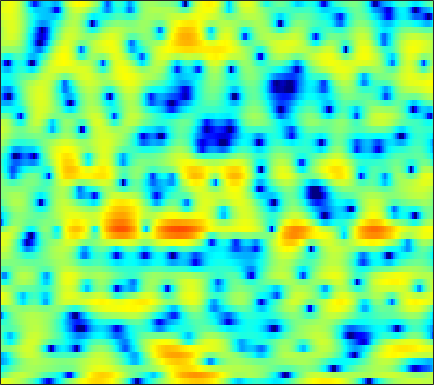

Source data for this figure (header and first rows):
4.5275, 4.3397, 4.0865, 3.8239, 3.6102, 3.314, 2.9883, 2.7271, 2.3146, 1.8211, 1.2232, 0.73586, -0.028447, -0.90003, -1.6459, -2.8018, -4.1903, -5.4278, -7.4148, -9.9023, -13.241, -16.419, -18.557, -15.072
-2.582, -1.522, -0.3285, 0.6287, 1.211, 1.828, 2.283, 2.524, 2.728, 2.795, 2.743, 2.625, 2.364, 1.999, 1.663, 1.138, 0.5328, 0.04065, -0.6276, -1.299, -1.925, -2.341, -2.837, -3.272
-5.581, -4.838, -3.877, -2.978, -2.345, -1.572, -0.8789, -0.421, 0.1081, 0.5402, 0.8876, 1.087, 1.279, 1.393, 1.432, 1.425, 1.36, 1.281, 1.148, 0.9915, 0.8173, 0.6733, 0.4807, 0.2876
-9.569, -9.321, -8.315, -6.862, -5.689, -4.173, -2.819, -1.926, -0.9063, -0.06432, 0.6087, 1.014, 1.421, 1.705, 1.837, 1.918, 1.905, 1.837, 1.708, 1.533, 1.325, 1.157, 0.9272, 0.7124
-8.297, -8.327, -7.148, -5.308, -3.913, -2.254, -0.8132, 0.09847, 1.107, 1.906, 2.508, 2.83, 3.1, 3.188, 3.134, 2.904, 2.502, 2.088, 1.406, 0.6031, -0.2961, -0.9791, -1.787, -2.387
0.04077, -0.1399, -0.2248, -0.1041, 0.111, 0.5345, 1.075, 1.525, 2.114, 2.656, 3.093, 3.325, 3.488, 3.443, 3.259, 2.788, 2.015, 1.203, -0.2579, -2.272, -5.117, -8.072, -14.51, -28.38
-1.045, -2.187, -3.837, -5.3, -5.826, -5.276, -3.699, -2.31, -0.6049, 0.816, 1.927, 2.566, 3.169, 3.5, 3.577, 3.475, 3.128, 2.712, 1.981, 1.082, 0.07686, -0.6778, -1.603, -2.287
-2.452, -3.733, -5.696, -7.648, -8.476, -7.78, -5.717, -4.039, -2.082, -0.4931, 0.7573, 1.499, 2.258, 2.779, 3.021, 3.168, 3.146, 3.02, 2.736, 2.332, 1.833, 1.41, 0.8045, 0.1702
-1.984, -2.224, -2.439, -2.479, -2.372, -2.049, -1.531, -1.059, -0.3837, 0.3027, 0.9326, 1.351, 1.813, 2.158, 2.339, 2.466, 2.471, 2.399, 2.196, 1.89, 1.474, 1.101, 0.511, -0.193
-4.016, -3.726, -3.166, -2.51, -1.981, -1.291, -0.6419, -0.1768, 0.3872, 0.8979, 1.337, 1.619, 1.919, 2.139, 2.245, 2.309, 2.286, 2.212, 2.025, 1.743, 1.366, 1.017, 0.4489, -0.2321
-11.83, -8.51, -5.453, -3.388, -2.25, -1.091, -0.2373, 0.2597, 0.7764, 1.186, 1.502, 1.69, 1.887, 2.014, 2.073, 2.09, 2.04, 1.958, 1.798, 1.582, 1.31, 1.079, 0.7103, 0.2552
-2.646, -2.019, -1.094, -0.3089, 0.1185, 0.4487, 0.5674, 0.5598, 0.4606, 0.3431, 0.3099, 0.3533, 0.4921, 0.653, 0.732, 0.751, 0.6313, 0.463, 0.171, -0.1203, -0.3123, -0.3447, -0.2491, -0.03942
4.266, 3.963, 3.523, 2.969, 2.414, 1.425, 0.05721, -1.296, -3.506, -5.878, -6.955, -6.24, -4.409, -2.878, -2.149, -1.758, -2.006, -2.644, -4.138, -6.462, -8.999, -9.284, -6.616, -3.571
4.845, 4.383, 3.701, 2.88, 2.154, 0.9505, -0.6228, -2.107, -4.512, -7.088, -8.281, -7.479, -5.55, -4.019, -3.283, -2.883, -3.067, -3.589, -4.75, -6.265, -7.51, -7.487, -5.91, -3.657
2.16, 1.744, 1.288, 0.9315, 0.7034, 0.4034, 0.06325, -0.2231, -0.6198, -0.9428, -1.161, -1.248, -1.279, -1.326, -1.42, -1.673, -2.074, -2.46, -2.99, -3.442, -3.618, -3.488, -2.935, -2.024
-3.402, -4.403, -4.517, -3.343, -2.213, -0.8579, 0.1988, 0.7764, 1.298, 1.595, 1.732, 1.715, 1.538, 1.189, 0.7876, 0.04224, -0.9855, -1.954, -3.563, -5.474, -7.245, -7.747, -6.556, -4.212
-7.839, -10.68, -10.45, -6.587, -4.143, -1.778, -0.1462, 0.7323, 1.565, 2.072, 2.311, 2.352, 2.216, 1.868, 1.45, 0.675, -0.4169, -1.486, -3.347, -5.822, -8.689, -9.882, -7.987, -4.718
-2.059, -2.22, -2.159, -1.792, -1.383, -0.7789, -0.2153, 0.1345, 0.4965, 0.7298, 0.8193, 0.815, 0.7087, 0.5008, 0.283, -0.08956, -0.5367, -0.9066, -1.4, -1.81, -2.03, -1.988, -1.629, -0.9942
0.1996, 0.1486, 0.07766, 0.02381, -0.0171, -0.08017, -0.1664, -0.2506, -0.4018, -0.5792, -0.7493, -0.8824, -1.033, -1.147, -1.192, -1.217, -1.189, -1.136, -1.023, -0.8569, -0.6252, -0.405, -0.06278, 0.3181
1.936, 1.806, 1.55, 1.202, 0.8769, 0.3581, -0.2595, -0.7737, -1.521, -2.29, -2.997, -3.432, -3.797, -3.861, -3.729, -3.334, -2.786, -2.325, -1.683, -1.052, -0.4499, -0.03347, 0.4795, 0.9381
3.41, 3.198, 2.788, 2.199, 1.632, 0.6845, -0.5171, -1.608, -3.321, -5.368, -7.702, -9.427, -10.99, -10.76, -9.635, -7.734, -5.897, -4.645, -3.187, -1.943, -0.9114, -0.2561, 0.4757, 1.069
4.221, 4.026, 3.623, 3.016, 2.398, 1.315, -0.1385, -1.519, -3.828, -6.892, -10.97, -14.92, -20.49, -18.77, -15.47, -11.82, -8.745, -6.772, -4.584, -2.854, -1.563, -0.8476, -0.1693, 0.2761
3.974, 4.003, 3.964, 3.773, 3.479, 2.825, 1.817, 0.7906, -0.9766, -3.208, -5.979, -8.446, -12.53, -18.61, -22.82, -15.06, -9.399, -6.516, -3.783, -1.973, -0.915, -0.5707, -0.7088, -1.52
-1.196, -0.295, 0.9181, 1.868, 2.337, 2.608, 2.49, 2.139, 1.35, 0.2307, -1.201, -2.418, -4.108, -5.426, -5.749, -5.064, -3.572, -2.382, -1.023, -0.08242, 0.4046, 0.4135, -0.1211, -1.421
-13.04, -8.639, -4.965, -2.591, -1.359, -0.2445, 0.3822, 0.6069, 0.6239, 0.392, -0.01133, -0.3889, -0.8666, -1.23, -1.38, -1.385, -1.212, -0.9993, -0.6725, -0.3447, -0.08548, 0.03469, 0.1196, 0.1392
-7.929, -6.502, -4.619, -2.969, -1.949, -0.8913, -0.1642, 0.1924, 0.4392, 0.4569, 0.3137, 0.1193, -0.2237, -0.6085, -0.9111, -1.262, -1.535, -1.654, -1.667, -1.495, -1.171, -0.8421, -0.326, 0.2362
-4.281, -3.275, -2.051, -1.001, -0.3318, 0.384, 0.8982, 1.14, 1.281, 1.224, 0.9637, 0.6519, 0.0579, -0.74, -1.459, -2.573, -3.755, -4.562, -5.213, -5.064, -4.117, -3.129, -1.767, -0.5021
-1.549, -0.8172, 0.02704, 0.7281, 1.156, 1.599, 1.884, 1.994, 1.993, 1.814, 1.423, 0.9697, 0.1417, -1.02, -2.162, -4.221, -7.252, -10.77, -20.8, -18.34, -9.747, -6.422, -3.447, -1.372
-0.1365, 0.2503, 0.6761, 1.024, 1.236, 1.444, 1.561, 1.593, 1.546, 1.364, 1.046, 0.6912, 0.05025, -0.7932, -1.579, -2.836, -4.253, -5.267, -6.171, -6.069, -5.012, -3.915, -2.421, -1.071
0.2357, 0.265, 0.2555, 0.2206, 0.1979, 0.1844, 0.2165, 0.2515, 0.2995, 0.3169, 0.275, 0.1895, -0.03259, -0.3796, -0.7116, -1.202, -1.71, -2.051, -2.373, -2.467, -2.285, -1.989, -1.397, -0.6515
0.1694, -0.2624, -0.9206, -1.623, -2.091, -2.466, -2.45, -2.206, -1.69, -1.097, -0.6004, -0.3188, -0.08337, -0.03068, -0.09891, -0.3142, -0.6701, -1.026, -1.587, -2.197, -2.727, -2.922, -2.669, -1.76
-0.6234, -1.618, -3.491, -6.126, -8.632, -11.67, -10.87, -8.533, -5.755, -3.777, -2.374, -1.634, -0.9468, -0.5301, -0.385, -0.4368, -0.7466, -1.19, -2.174, -3.857, -6.822, -10.63, -15.95, -7.997
-2.598, -3.614, -5.582, -8.269, -10.66, -13.32, -13.08, -11.48, -9.196, -7.448, -6.111, -5.37, -4.663, -4.228, -3.979, -3.753, -3.585, -3.513, -3.583, -3.888, -4.397, -4.708, -4.292, -2.526
-3.306, -4.149, -5.681, -7.547, -9.032, -10.86, -12.19, -12.55, -12.17, -11.24, -10.38, -10.01, -9.891, -10.41, -10.89, -10.96, -9.743, -8.239, -6.167, -4.364, -2.799, -1.735, -0.3713, 1.008
-2.236, -3.217, -4.963, -7.293, -9.587, -13.85, -21.6, -33.83, -19.68, -14.81, -12.59, -11.92, -12.23, -13.98, -16.89, -23, -16.75, -11.82, -7.465, -4.44, -2.176, -0.7823, 0.7925, 2.134
-0.3294, -1.177, -2.529, -4.17, -5.586, -7.561, -9.282, -9.984, -9.969, -9.264, -8.555, -8.185, -7.975, -7.903, -7.845, -7.464, -6.489, -5.428, -3.837, -2.26, -0.8249, 0.1404, 1.276, 2.27
1.416, 0.8569, 0.02378, -0.8841, -1.567, -2.432, -3.138, -3.53, -3.852, -3.946, -3.894, -3.794, -3.579, -3.351, -3.119, -2.743, -2.277, -1.875, -1.291, -0.7108, -0.1581, 0.2353, 0.7462, 1.247
2.61, 2.239, 1.672, 1.067, 0.6111, 0.02437, -0.4906, -0.8068, -1.099, -1.256, -1.26, -1.183, -1.004, -0.7884, -0.6215, -0.4126, -0.267, -0.2196, -0.258, -0.4195, -0.7004, -0.9616, -1.277, -1.421
3.311, 3.014, 2.531, 1.958, 1.476, 0.8072, 0.1478, -0.2818, -0.6834, -0.8142, -0.6528, -0.3751, 0.08906, 0.6041, 0.9256, 1.218, 1.298, 1.179, 0.7213, -0.1391, -1.517, -2.981, -5.627, -8.59
2.733, 2.518, 2.084, 1.421, 0.7532, -0.3775, -1.815, -3.053, -4.58, -5.077, -4, -2.623, -0.7826, 0.7424, 1.619, 2.42, 2.813, 2.836, 2.478, 1.63, 0.2052, -1.315, -4.004, -6.942
-0.7519, -0.6703, -0.821, -1.294, -1.898, -3.134, -5.103, -7.325, -12.24, -17.71, -10.23, -6.115, -2.476, -0.06103, 1.244, 2.464, 3.196, 3.469, 3.501, 3.184, 2.59, 2.012, 1.177, 0.4424
-5.47, -5.048, -4.812, -4.785, -4.855, -5.05, -5.299, -5.46, -5.497, -4.976, -3.821, -2.652, -0.9937, 0.5234, 1.473, 2.487, 3.19, 3.516, 3.708, 3.65, 3.373, 3.046, 2.486, 1.823
-8.778, -8.989, -9.368, -9.49, -9.168, -8.178, -6.834, -5.797, -4.433, -3.097, -1.791, -0.8359, 0.3678, 1.441, 2.146, 2.911, 3.466, 3.739, 3.908, 3.861, 3.597, 3.264, 2.648, 1.834
-10.4, -12.27, -16.41, -24.91, -22.2, -13.98, -9.456, -7.077, -4.629, -2.722, -1.148, -0.1409, 1.008, 1.973, 2.584, 3.231, 3.692, 3.914, 4.035, 3.942, 3.632, 3.251, 2.533, 1.565
-8.107, -9.134, -10.49, -11.21, -10.81, -9.109, -6.952, -5.393, -3.545, -1.956, -0.6115, 0.2564, 1.248, 2.086, 2.603, 3.173, 3.594, 3.8, 3.926, 3.86, 3.582, 3.214, 2.482, 1.443
-5.428, -5.664, -5.857, -5.796, -5.528, -4.888, -4.027, -3.302, -2.303, -1.362, -0.5055, 0.07403, 0.7799, 1.396, 1.816, 2.327, 2.771, 3.047, 3.318, 3.451, 3.396, 3.209, 2.734, 1.951
-4.971, -5.123, -5.234, -5.113, -4.854, -4.333, -3.679, -3.161, -2.523, -1.996, -1.603, -1.38, -1.131, -0.8737, -0.5992, -0.1157, 0.5041, 1.032, 1.726, 2.33, 2.774, 2.981, 3.062, 2.901
-6.627, -7.506, -8.539, -8.762, -8.191, -6.849, -5.468, -4.648, -3.941, -3.663, -3.845, -4.273, -5.189, -6.152, -6.54, -6.014, -4.445, -3.047, -1.27, 0.2348, 1.452, 2.182, 2.926, 3.442
-7.586, -10.17, -16.65, -26.89, -15.36, -9.538, -6.596, -5.34, -4.491, -4.459, -5.225, -6.396, -9.017, -13.9, -22.23, -18.83, -10.64, -7.369, -4.328, -2.095, -0.3108, 0.8059, 2.069, 3.104
-3.067, -3.865, -4.816, -5.13, -4.817, -3.981, -3.159, -2.739, -2.554, -2.885, -3.697, -4.57, -6.035, -7.564, -8.42, -8.752, -8.137, -7.286, -5.904, -4.321, -2.645, -1.382, 0.2254, 1.673
0.76, 0.6793, 0.5799, 0.5327, 0.524, 0.5363, 0.4684, 0.3224, -0.08093, -0.7386, -1.672, -2.551, -3.961, -5.531, -6.81, -8.567, -10.31, -11.38, -11.7, -10.19, -7.661, -5.673, -3.215, -1.06
1.994, 2.285, 2.578, 2.738, 2.771, 2.677, 2.413, 2.076, 1.429, 0.5432, -0.6238, -1.722, -3.45, -5.585, -7.494, -10.65, -14.92, -19.7, -27.55, -19.54, -13.79, -10.62, -7.167, -4.321
1.66, 2.377, 3.075, 3.499, 3.652, 3.632, 3.37, 3.011, 2.319, 1.357, 0.1111, -1.016, -2.808, -4.977, -6.825, -9.665, -12.8, -15.25, -18.02, -18.85, -16.61, -13.81, -10.08, -6.85
1.338, 2.306, 3.216, 3.777, 3.991, 4.036, 3.808, 3.475, 2.805, 1.883, 0.7131, -0.3212, -1.943, -3.823, -5.446, -7.898, -10.81, -13.44, -17.81, -21.78, -18.36, -14.59, -10.65, -7.621
2.067, 2.781, 3.49, 3.928, 4.082, 4.072, 3.819, 3.475, 2.816, 1.941, 0.865, -0.0649, -1.433, -2.943, -4.146, -5.799, -7.417, -8.536, -9.752, -10.33, -10.13, -9.553, -8.444, -7.173
3.192, 3.592, 4.007, 4.241, 4.291, 4.166, 3.829, 3.428, 2.713, 1.797, 0.6992, -0.2195, -1.538, -2.888, -3.876, -5.085, -6.136, -6.758, -7.394, -7.818, -8.032, -8.123, -8.197, -8.212
3.897, 4.191, 4.499, 4.669, 4.682, 4.512, 4.107, 3.642, 2.791, 1.69, 0.3376, -0.8327, -2.545, -4.304, -5.543, -6.853, -7.611, -7.84, -7.845, -7.791, -7.893, -8.168, -8.96, -10.53
3.165, 3.67, 4.256, 4.663, 4.797, 4.737, 4.365, 3.879, 2.927, 1.605, -0.1277, -1.746, -4.401, -7.899, -11.15, -15.7, -15.11, -12.65, -10.05, -8.381, -7.455, -7.135, -7.179, -7.767
